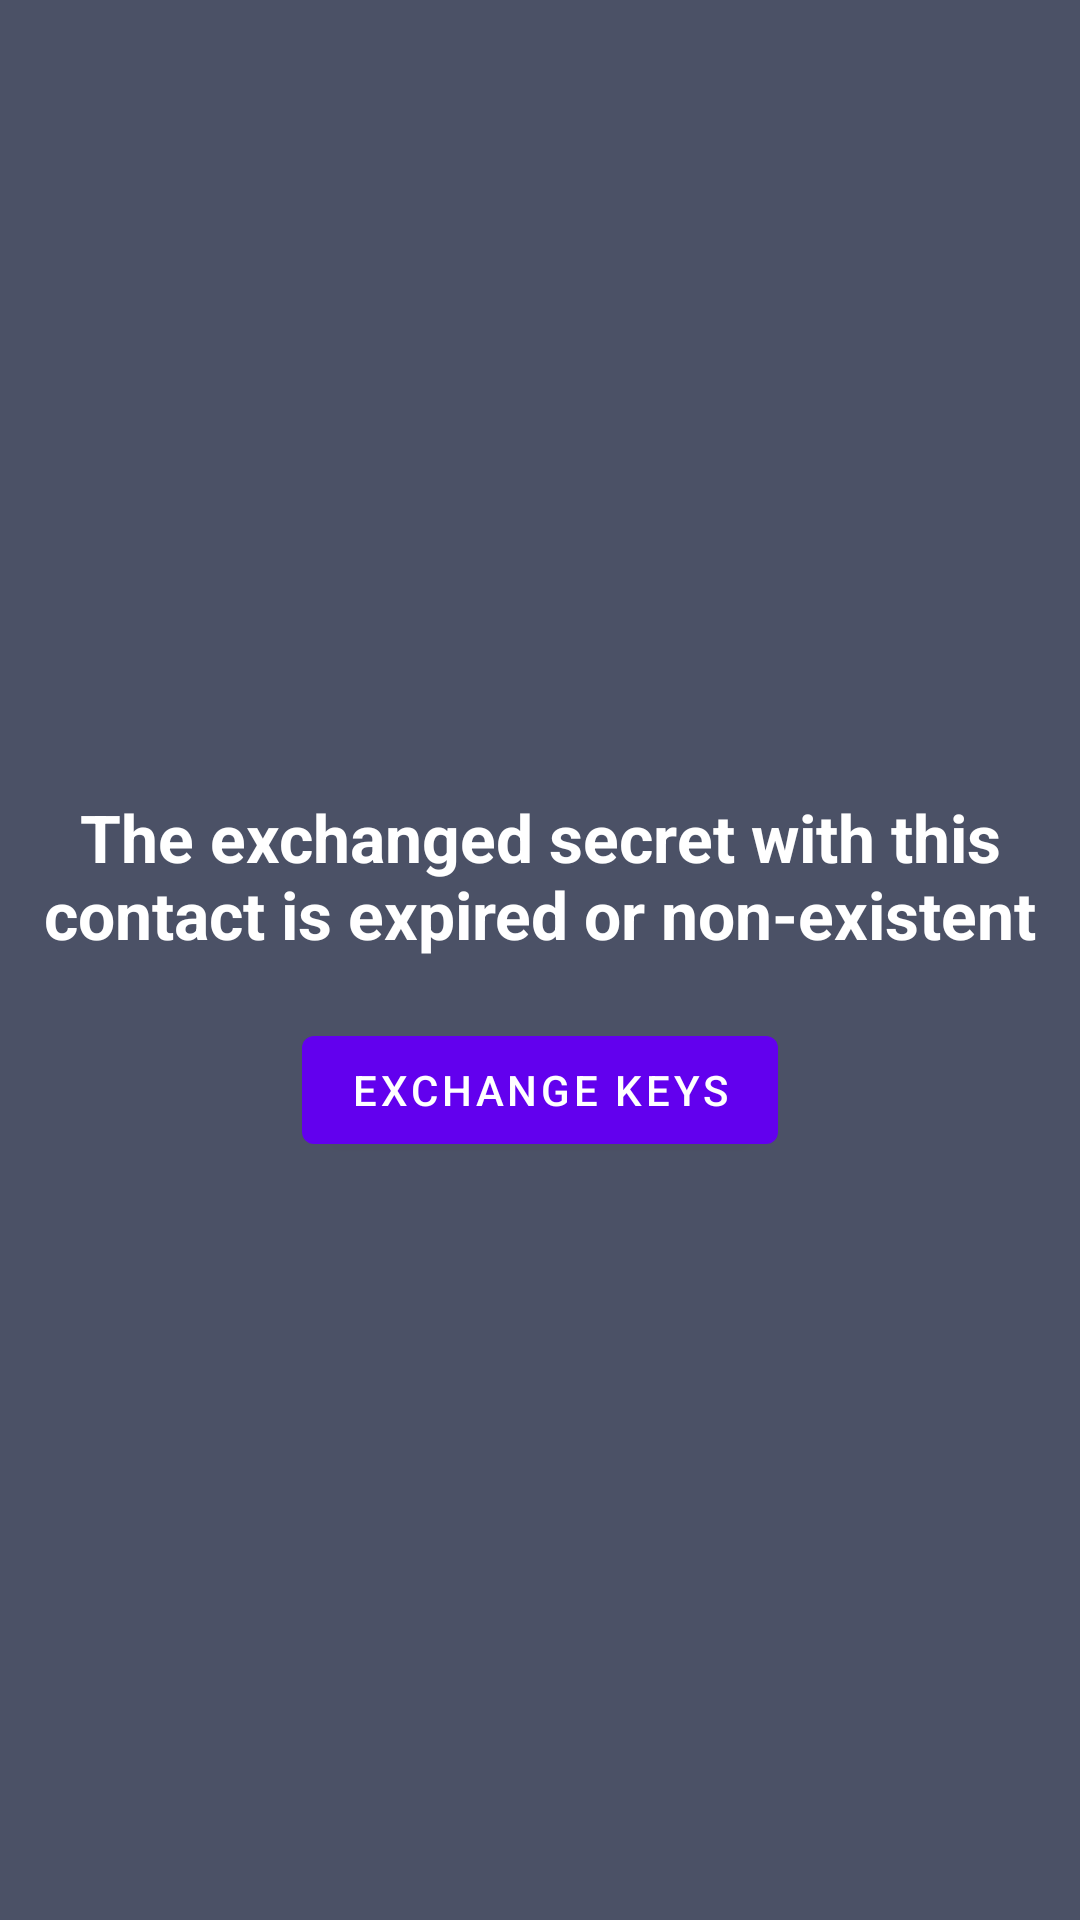

Reconstruct the res/layout file that produces this screen, plus the resources it refers to.
<!-- AndroidManifest.xml: application theme Theme.Gordian -->
<!-- res/layout/secret_expired_layout.xml -->
<?xml version="1.0" encoding="utf-8"?>
<LinearLayout xmlns:android="http://schemas.android.com/apk/res/android"
    android:orientation="vertical"
    android:layout_width="match_parent"
    android:layout_height="match_parent"
    android:background="@drawable/transparent_overlay"
    android:focusable="true"
    android:clickable="true"
    android:gravity="center"
    >

    <TextView
        style="@style/title_text"
        android:textColor="@color/white"
        android:textAlignment="center"
        android:padding="12dp"
        android:layout_width="wrap_content"
        android:layout_marginBottom="8dp"
        android:layout_height="wrap_content"
        android:text="@string/no_secret_key"
        />

    <com.google.android.material.button.MaterialButton
        android:id="@+id/exchange_key_overlay_btn"
        android:layout_width="wrap_content"
        android:layout_height="wrap_content"
        android:text="@string/exchange_keys"
        />

</LinearLayout>
<!-- resources referenced by this layout -->
<resources>
  <color name="white">#FFFFFFFF</color>
  <!-- drawable transparent_overlay (drawable) -->
  <?xml version="1.0" encoding="utf-8"?>
  <shape xmlns:android="http://schemas.android.com/apk/res/android">
      <solid android:color="#C1121A36"/>
  </shape>
  <string name="exchange_keys">Exchange keys</string>
  <string name="no_secret_key">The exchanged secret with this contact is expired or non-existent</string>
  <style name="title_text" parent="basic_text">
          <item name="android:textSize">22sp</item>
          <item name="android:textStyle">bold</item>
      </style>
  <style name="Theme.Gordian" parent="Theme.MaterialComponents.DayNight.DarkActionBar">
          
          <item name="colorPrimary">@color/purple_500</item>
          <item name="colorPrimaryVariant">@color/purple_700</item>
          <item name="colorOnPrimary">@color/white</item>
          
          <item name="colorSecondary">@color/teal_200</item>
          <item name="colorSecondaryVariant">@color/teal_700</item>
          <item name="colorOnSecondary">@color/black</item>
          
          <item name="android:statusBarColor">?attr/colorPrimaryVariant</item>
          
      </style>
  <style name="basic_text" parent="Platform.MaterialComponents.Light">
          <item name="android:textSize">16sp</item>
      </style>
  <color name="purple_500">#FF6200EE</color>
  <color name="purple_700">#FF3700B3</color>
  <color name="teal_200">#FF03DAC5</color>
  <color name="teal_700">#FF018786</color>
  <color name="black">#FF000000</color>
</resources>
